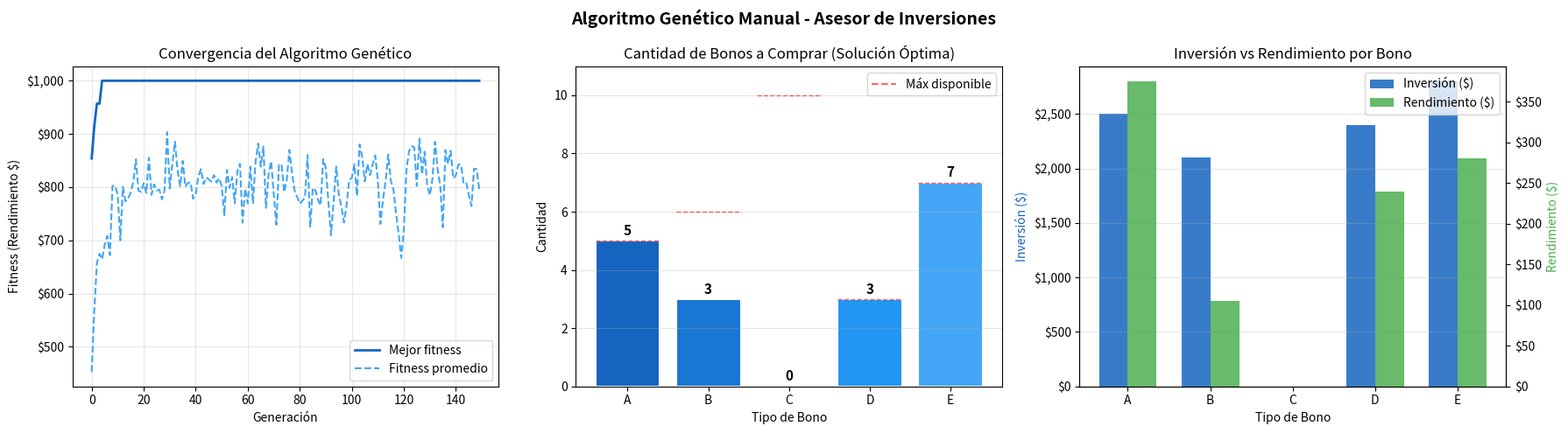

Write the Python code that produced this figure. (Note: this script raises an exception after producing the figure.)
import numpy as np
import random
import matplotlib.pyplot as plt
import matplotlib.patches as mpatches

# ─────────────────────────────────────────
# Datos del problema
# ─────────────────────────────────────────
bonos = {
    'nombre':       ['A',    'B',    'C',    'D',    'E'],
    'precio':       [500,    700,    300,    800,    400],
    'cantidad_max': [5,      6,      10,     3,      7],
    'rendimiento':  [0.15,   0.05,   0.03,   0.10,   0.10]
}

CAPITAL = 10000   # Capital disponible del cliente
N_BONOS = len(bonos['nombre'])

print("=" * 50)
print("DATOS DEL PROBLEMA")
print("=" * 50)
print(f"Capital disponible: ${CAPITAL:,}")
print(f"Número de tipos de bonos: {N_BONOS}")
print()
print(f"{'Bono':<6} {'Precio':>8} {'Cantidad':>10} {'Rendimiento':>13}")
print("-" * 40)
for i in range(N_BONOS):
    print(f"{bonos['nombre'][i]:<6} {bonos['precio'][i]:>8} {bonos['cantidad_max'][i]:>10} {bonos['rendimiento'][i]:>13.2%}")

# ─────────────────────────────────────────
# FUNCIÓN OBJETIVO
# Calcula el rendimiento total de una cartera
# ─────────────────────────────────────────
def funcion_objetivo(cromosoma):
    """
    Calcula el rendimiento total de una combinación de bonos.
    Rendimiento_i = precio_i * cantidad_i * rendimiento_i
    """
    rendimiento_total = 0
    for i in range(N_BONOS):
        rendimiento_total += bonos['precio'][i] * cromosoma[i] * bonos['rendimiento'][i]
    return rendimiento_total


# ─────────────────────────────────────────
# FITNESS
# Penaliza soluciones que exceden el capital
# ─────────────────────────────────────────
def fitness(cromosoma):
    """
    Función de aptitud: retorna el rendimiento si la solución
    es factible (costo <= CAPITAL), de lo contrario retorna 0.
    """
    costo_total = sum(bonos['precio'][i] * cromosoma[i] for i in range(N_BONOS))
    if costo_total > CAPITAL:
        return 0  # Solución no factible → penalización total
    return funcion_objetivo(cromosoma)


def costo_cartera(cromosoma):
    return sum(bonos['precio'][i] * cromosoma[i] for i in range(N_BONOS))


# Prueba rápida
ejemplo = [2, 1, 3, 1, 2]
print(f"Cromosoma de ejemplo: {ejemplo}")
print(f"  Costo total:       ${costo_cartera(ejemplo):,}")
print(f"  Rendimiento:       ${funcion_objetivo(ejemplo):,.2f}")
print(f"  Fitness:           ${fitness(ejemplo):,.2f}")

# ─────────────────────────────────────────
# INICIALIZACIÓN DE POBLACIÓN
# ─────────────────────────────────────────
def crear_individuo():
    """Crea un individuo aleatorio respetando los límites de cada bono."""
    return [random.randint(0, bonos['cantidad_max'][i]) for i in range(N_BONOS)]


def crear_poblacion(tam_poblacion):
    return [crear_individuo() for _ in range(tam_poblacion)]


# ─────────────────────────────────────────
# SELECCIÓN: Torneo
# ─────────────────────────────────────────
def seleccion_torneo(poblacion, k=3):
    """
    Selección por torneo: se escogen k individuos al azar
    y se retorna el mejor (mayor fitness).
    """
    candidatos = random.sample(poblacion, k)
    return max(candidatos, key=fitness)


# ─────────────────────────────────────────
# CRUZA: Un punto de corte
# ─────────────────────────────────────────
def cruza_un_punto(padre1, padre2):
    """
    Cruza de un punto: se elige un punto aleatorio
    y se intercambian los segmentos entre padres.
    """
    punto = random.randint(1, N_BONOS - 1)
    hijo1 = padre1[:punto] + padre2[punto:]
    hijo2 = padre2[:punto] + padre1[punto:]
    return hijo1, hijo2


# ─────────────────────────────────────────
# MUTACIÓN: Gen aleatorio
# ─────────────────────────────────────────
def mutacion(individuo, prob_mutacion=0.1):
    """
    Mutación: con probabilidad prob_mutacion, se reemplaza
    el valor de un gen por un número aleatorio válido.
    """
    individuo = individuo[:]
    for i in range(N_BONOS):
        if random.random() < prob_mutacion:
            individuo[i] = random.randint(0, bonos['cantidad_max'][i])
    return individuo


print("Operadores genéticos definidos correctamente.")
p1 = crear_individuo()
p2 = crear_individuo()
h1, h2 = cruza_un_punto(p1, p2)
print(f"  Padre 1: {p1}")
print(f"  Padre 2: {p2}")
print(f"  Hijo 1:  {h1}")
print(f"  Hijo 2:  {h2}")
print(f"  Mutado:  {mutacion(h1)}")

# ─────────────────────────────────────────
# ALGORITMO GENÉTICO PRINCIPAL
# ─────────────────────────────────────────
def algoritmo_genetico(tam_poblacion=50, n_generaciones=100,
                        prob_cruza=0.8, prob_mutacion=0.1, semilla=42):
    random.seed(semilla)
    
    # Inicialización
    poblacion = crear_poblacion(tam_poblacion)
    
    historial_mejor = []
    historial_promedio = []
    mejor_global = None
    mejor_fitness_global = 0

    for gen in range(n_generaciones):
        # Evaluar fitness de la población
        fitnesses = [fitness(ind) for ind in poblacion]
        
        # Registrar estadísticas
        mejor_gen = max(fitnesses)
        promedio_gen = np.mean(fitnesses)
        historial_mejor.append(mejor_gen)
        historial_promedio.append(promedio_gen)
        
        # Actualizar mejor global
        idx_mejor = fitnesses.index(mejor_gen)
        if mejor_gen > mejor_fitness_global:
            mejor_fitness_global = mejor_gen
            mejor_global = poblacion[idx_mejor][:]
        
        # Crear nueva generación
        nueva_poblacion = []
        
        # Elitismo: conservar el mejor individuo
        nueva_poblacion.append(poblacion[idx_mejor][:])
        
        while len(nueva_poblacion) < tam_poblacion:
            # Selección
            padre1 = seleccion_torneo(poblacion)
            padre2 = seleccion_torneo(poblacion)
            
            # Cruza
            if random.random() < prob_cruza:
                hijo1, hijo2 = cruza_un_punto(padre1, padre2)
            else:
                hijo1, hijo2 = padre1[:], padre2[:]
            
            # Mutación
            hijo1 = mutacion(hijo1, prob_mutacion)
            hijo2 = mutacion(hijo2, prob_mutacion)
            
            nueva_poblacion.extend([hijo1, hijo2])
        
        poblacion = nueva_poblacion[:tam_poblacion]
    
    return mejor_global, mejor_fitness_global, historial_mejor, historial_promedio


# Ejecutar el AG
mejor_manual, fitness_manual, hist_mejor, hist_prom = algoritmo_genetico(
    tam_poblacion=60, n_generaciones=150, prob_cruza=0.85, prob_mutacion=0.12
)

print("=" * 50)
print("RESULTADO - Algoritmo Genético Manual")
print("=" * 50)
print(f"Mejor cromosoma: {mejor_manual}")
print()
print(f"{'Bono':<6} {'Cantidad':>10} {'Precio':>8} {'Inversión':>12} {'Rendimiento $':>15}")
print("-" * 55)
for i in range(N_BONOS):
    inversion = bonos['precio'][i] * mejor_manual[i]
    rend = inversion * bonos['rendimiento'][i]
    print(f"{bonos['nombre'][i]:<6} {mejor_manual[i]:>10} {bonos['precio'][i]:>8} ${inversion:>11,} ${rend:>14,.2f}")
print("-" * 55)
print(f"{'TOTAL':<6} {'':>10} {'':>8} ${costo_cartera(mejor_manual):>11,} ${fitness_manual:>14,.2f}")
print(f"\nCapital utilizado: ${costo_cartera(mejor_manual):,} / ${CAPITAL:,}")
print(f"Capital restante:  ${CAPITAL - costo_cartera(mejor_manual):,}")

fig, axes = plt.subplots(1, 3, figsize=(18, 5))
fig.suptitle('Algoritmo Genético Manual - Asesor de Inversiones', fontsize=14, fontweight='bold')

# ── Gráfica 1: Convergencia del AG
ax1 = axes[0]
ax1.plot(hist_mejor, label='Mejor fitness', color='#1565C0', linewidth=2)
ax1.plot(hist_prom, label='Fitness promedio', color='#42A5F5', linewidth=1.5, linestyle='--')
ax1.set_title('Convergencia del Algoritmo Genético')
ax1.set_xlabel('Generación')
ax1.set_ylabel('Fitness (Rendimiento $)')
ax1.legend()
ax1.grid(True, alpha=0.3)
ax1.yaxis.set_major_formatter(plt.FuncFormatter(lambda x, _: f'${x:,.0f}'))

# ── Gráfica 2: Cantidad de bonos a comprar
ax2 = axes[1]
colores = ['#1565C0', '#1976D2', '#1E88E5', '#2196F3', '#42A5F5']
barras = ax2.bar(bonos['nombre'], mejor_manual, color=colores, edgecolor='white', linewidth=1.5)
ax2.set_title('Cantidad de Bonos a Comprar (Solución Óptima)')
ax2.set_xlabel('Tipo de Bono')
ax2.set_ylabel('Cantidad')
ax2.set_ylim(0, max(bonos['cantidad_max']) + 1)

# Añadir etiquetas y límites máximos
for i, (barra, cant, maximo) in enumerate(zip(barras, mejor_manual, bonos['cantidad_max'])):
    ax2.text(barra.get_x() + barra.get_width()/2, barra.get_height() + 0.1,
             str(cant), ha='center', va='bottom', fontweight='bold', fontsize=11)
    ax2.plot([i - 0.4, i + 0.4], [maximo, maximo], 'r--', alpha=0.6, linewidth=1)

ax2.grid(True, axis='y', alpha=0.3)
limite_patch = plt.Line2D([0], [0], color='red', linestyle='--', alpha=0.6, label='Máx disponible')
ax2.legend(handles=[limite_patch])

# ── Gráfica 3: Desglose de inversión y rendimiento
ax3 = axes[2]
inversiones = [bonos['precio'][i] * mejor_manual[i] for i in range(N_BONOS)]
rendimientos = [inversiones[i] * bonos['rendimiento'][i] for i in range(N_BONOS)]

x = np.arange(N_BONOS)
ancho = 0.35
b1 = ax3.bar(x - ancho/2, inversiones, ancho, label='Inversión ($)', color='#1565C0', alpha=0.85)
ax3_twin = ax3.twinx()
b2 = ax3_twin.bar(x + ancho/2, rendimientos, ancho, label='Rendimiento ($)', color='#4CAF50', alpha=0.85)

ax3.set_title('Inversión vs Rendimiento por Bono')
ax3.set_xlabel('Tipo de Bono')
ax3.set_ylabel('Inversión ($)', color='#1565C0')
ax3_twin.set_ylabel('Rendimiento ($)', color='#4CAF50')
ax3.set_xticks(x)
ax3.set_xticklabels(bonos['nombre'])
ax3.yaxis.set_major_formatter(plt.FuncFormatter(lambda x, _: f'${x:,.0f}'))
ax3_twin.yaxis.set_major_formatter(plt.FuncFormatter(lambda x, _: f'${x:,.0f}'))
lines = [b1, b2]
ax3.legend(lines, [l.get_label() for l in lines], loc='upper right')
ax3.grid(True, axis='y', alpha=0.3)

plt.tight_layout()
plt.savefig('/home/claude/resultado_manual.png', dpi=150, bbox_inches='tight')
plt.show()
print(f"Rendimiento total óptimo: ${fitness_manual:,.2f}")

from deap import base, creator, tools, algorithms
import warnings
warnings.filterwarnings('ignore')

# ─────────────────────────────────────────
# CONFIGURACIÓN DE DEAP
# ─────────────────────────────────────────

# Limpiar definiciones previas si el notebook se re-ejecuta
if hasattr(creator, 'FitnessMax'):
    del creator.FitnessMax
if hasattr(creator, 'Individual'):
    del creator.Individual

# Definir el tipo de fitness (maximización)
creator.create("FitnessMax", base.Fitness, weights=(1.0,))

# Definir el individuo como lista con el fitness anterior
creator.create("Individual", list, fitness=creator.FitnessMax)

# Caja de herramientas
toolbox = base.Toolbox()

# ─────────────────────────────────────────
# FUNCIÓN OBJETIVO DEAP
# Debe retornar una tupla
# ─────────────────────────────────────────
def evaluar_deap(individuo):
    """
    Función de evaluación para DEAP.
    Retorna una tupla (fitness,) — requerido por DEAP.
    Penaliza con 0 si se excede el capital.
    """
    costo = sum(bonos['precio'][i] * individuo[i] for i in range(N_BONOS))
    if costo > CAPITAL:
        return (0,)
    rendimiento = sum(bonos['precio'][i] * individuo[i] * bonos['rendimiento'][i]
                      for i in range(N_BONOS))
    return (rendimiento,)


# Generadores de genes (uno por tipo de bono)
def gen_bono(idx):
    return random.randint(0, bonos['cantidad_max'][idx])

toolbox.register("attr_A", gen_bono, 0)
toolbox.register("attr_B", gen_bono, 1)
toolbox.register("attr_C", gen_bono, 2)
toolbox.register("attr_D", gen_bono, 3)
toolbox.register("attr_E", gen_bono, 4)

toolbox.register("individual", tools.initCycle, creator.Individual,
                 (toolbox.attr_A, toolbox.attr_B, toolbox.attr_C,
                  toolbox.attr_D, toolbox.attr_E), n=1)

toolbox.register("population", tools.initRepeat, list, toolbox.individual)

# ─────────────────────────────────────────
# OPERADORES DEAP
# ─────────────────────────────────────────
# Selección por torneo (k=3)
toolbox.register("select", tools.selTournament, tournsize=3)

# Cruza de un punto
toolbox.register("mate", tools.cxOnePoint)

# Mutación uniforme con límites por gen
toolbox.register("mutate", tools.mutUniformInt,
                 low=[0]*N_BONOS,
                 up=bonos['cantidad_max'],
                 indpb=0.2)

# Función de evaluación
toolbox.register("evaluate", evaluar_deap)

print("Configuración DEAP completada.")
print(f"  Selección:  Torneo (k=3)")
print(f"  Cruza:      Un punto (cxOnePoint)")
print(f"  Mutación:   Uniforme entera (mutUniformInt, indpb=0.2)")
print(f"  Evaluación: Rendimiento total con penalización por capital excedido")

# ─────────────────────────────────────────
# EJECUTAR AG CON DEAP
# ─────────────────────────────────────────
random.seed(42)
np.random.seed(42)

TAM_POB = 60
N_GEN   = 150
CXPB    = 0.85   # probabilidad de cruza
MUTPB   = 0.20   # probabilidad de mutación

poblacion_deap = toolbox.population(n=TAM_POB)

# Estadísticas a registrar
stats = tools.Statistics(lambda ind: ind.fitness.values[0])
stats.register("max",  np.max)
stats.register("mean", np.mean)
stats.register("min",  np.min)

# Hall of Fame: guarda el mejor individuo encontrado
hof = tools.HallOfFame(1)

# Ejecutar el AG con algoritmo simple de DEAP
poblacion_final, logbook = algorithms.eaSimple(
    poblacion_deap, toolbox,
    cxpb=CXPB, mutpb=MUTPB,
    ngen=N_GEN,
    stats=stats, halloffame=hof,
    verbose=False
)

mejor_deap = list(hof[0])
fitness_deap = hof[0].fitness.values[0]

gen_log    = logbook.select("gen")
max_log    = logbook.select("max")
mean_log   = logbook.select("mean")

print("=" * 50)
print("RESULTADO - Algoritmo Genético con DEAP")
print("=" * 50)
print(f"Mejor cromosoma: {mejor_deap}")
print()
print(f"{'Bono':<6} {'Cantidad':>10} {'Precio':>8} {'Inversión':>12} {'Rendimiento $':>15}")
print("-" * 55)
for i in range(N_BONOS):
    inversion = bonos['precio'][i] * mejor_deap[i]
    rend = inversion * bonos['rendimiento'][i]
    print(f"{bonos['nombre'][i]:<6} {mejor_deap[i]:>10} {bonos['precio'][i]:>8} ${inversion:>11,} ${rend:>14,.2f}")
print("-" * 55)
costo_deap = sum(bonos['precio'][i] * mejor_deap[i] for i in range(N_BONOS))
print(f"{'TOTAL':<6} {'':>10} {'':>8} ${costo_deap:>11,} ${fitness_deap:>14,.2f}")
print(f"\nCapital utilizado: ${costo_deap:,} / ${CAPITAL:,}")
print(f"Capital restante:  ${CAPITAL - costo_deap:,}")

fig, axes = plt.subplots(1, 3, figsize=(18, 5))
fig.suptitle('Algoritmo Genético DEAP - Asesor de Inversiones', fontsize=14, fontweight='bold')

# ── Gráfica 1: Convergencia
ax1 = axes[0]
ax1.plot(gen_log, max_log, label='Mejor fitness', color='#2E7D32', linewidth=2)
ax1.plot(gen_log, mean_log, label='Fitness promedio', color='#81C784', linewidth=1.5, linestyle='--')
ax1.set_title('Convergencia (DEAP)')
ax1.set_xlabel('Generación')
ax1.set_ylabel('Fitness (Rendimiento $)')
ax1.legend()
ax1.grid(True, alpha=0.3)
ax1.yaxis.set_major_formatter(plt.FuncFormatter(lambda x, _: f'${x:,.0f}'))

# ── Gráfica 2: Cantidad de bonos
ax2 = axes[1]
colores_g = ['#2E7D32', '#388E3C', '#43A047', '#4CAF50', '#66BB6A']
barras2 = ax2.bar(bonos['nombre'], mejor_deap, color=colores_g, edgecolor='white', linewidth=1.5)
ax2.set_title('Cantidad de Bonos a Comprar (DEAP)')
ax2.set_xlabel('Tipo de Bono')
ax2.set_ylabel('Cantidad')
ax2.set_ylim(0, max(bonos['cantidad_max']) + 1)

for i, (barra, cant, maximo) in enumerate(zip(barras2, mejor_deap, bonos['cantidad_max'])):
    ax2.text(barra.get_x() + barra.get_width()/2, barra.get_height() + 0.1,
             str(cant), ha='center', va='bottom', fontweight='bold', fontsize=11)
    ax2.plot([i - 0.4, i + 0.4], [maximo, maximo], 'r--', alpha=0.6, linewidth=1)

ax2.grid(True, axis='y', alpha=0.3)
limite_patch = plt.Line2D([0], [0], color='red', linestyle='--', alpha=0.6, label='Máx disponible')
ax2.legend(handles=[limite_patch])

# ── Gráfica 3: Inversión vs Rendimiento
ax3 = axes[2]
inversiones_d = [bonos['precio'][i] * mejor_deap[i] for i in range(N_BONOS)]
rendimientos_d = [inversiones_d[i] * bonos['rendimiento'][i] for i in range(N_BONOS)]

x = np.arange(N_BONOS)
ancho = 0.35
b1d = ax3.bar(x - ancho/2, inversiones_d, ancho, label='Inversión ($)', color='#2E7D32', alpha=0.85)
ax3_twin = ax3.twinx()
b2d = ax3_twin.bar(x + ancho/2, rendimientos_d, ancho, label='Rendimiento ($)', color='#FF8F00', alpha=0.85)

ax3.set_title('Inversión vs Rendimiento por Bono (DEAP)')
ax3.set_xlabel('Tipo de Bono')
ax3.set_ylabel('Inversión ($)', color='#2E7D32')
ax3_twin.set_ylabel('Rendimiento ($)', color='#FF8F00')
ax3.set_xticks(x)
ax3.set_xticklabels(bonos['nombre'])
ax3.yaxis.set_major_formatter(plt.FuncFormatter(lambda x, _: f'${x:,.0f}'))
ax3_twin.yaxis.set_major_formatter(plt.FuncFormatter(lambda x, _: f'${x:,.0f}'))
lines_d = [b1d, b2d]
ax3.legend(lines_d, [l.get_label() for l in lines_d], loc='upper right')
ax3.grid(True, axis='y', alpha=0.3)

plt.tight_layout()
plt.savefig('/home/claude/resultado_deap.png', dpi=150, bbox_inches='tight')
plt.show()

print("=" * 70)
print("COMPARACIÓN: Implementación Manual vs DEAP")
print("=" * 70)

tabla = [
    ("Aspecto", "Manual", "DEAP"),
    ("-" * 25, "-" * 20, "-" * 20),
    ("Función objetivo",
     "Suma explícita de precio*cant*rend",
     "Misma lógica, retorna tupla"),
    ("Fitness",
     "Retorna 0 si costo > CAPITAL",
     "Retorna (0,) si costo > CAPITAL"),
    ("Selección",
     "Torneo manual (k=3)",
     "tools.selTournament (k=3)"),
    ("Cruza",
     "Un punto manual",
     "tools.cxOnePoint"),
    ("Mutación",
     "Gen aleatorio por prob",
     "tools.mutUniformInt (indpb=0.2)"),
    ("Elitismo",
     "Manual (conserva mejor)",
     "HallOfFame(1)"),
    ("Ciclo evolutivo",
     "Loop explícito",
     "algorithms.eaSimple"),
    ("Estadísticas",
     "Lista manual",
     "tools.Statistics + Logbook"),
]

for row in tabla:
    print(f"{row[0]:<26} {row[1]:<30} {row[2]:<25}")

print()
print("=" * 70)
print("RESULTADOS NUMÉRICOS")
print("=" * 70)
print(f"{'':30} {'Manual':>15} {'DEAP':>15}")
print("-" * 62)
for i, nombre in enumerate(bonos['nombre']):
    print(f"  Bonos {nombre} comprados:{'':16} {mejor_manual[i]:>15} {mejor_deap[i]:>15}")
print("-" * 62)
print(f"  Costo total:{'':22} ${costo_cartera(mejor_manual):>14,} ${costo_deap:>14,}")
print(f"  Rendimiento total:{'':16} ${fitness_manual:>14,.2f} ${fitness_deap:>14,.2f}")
print(f"  Capital restante:{'':17} ${CAPITAL - costo_cartera(mejor_manual):>14,} ${CAPITAL - costo_deap:>14,}")

# ─────────────────────────────────────────
# Gráfica comparativa final
# ─────────────────────────────────────────
fig, axes = plt.subplots(1, 2, figsize=(14, 5))
fig.suptitle('Comparación: Implementación Manual vs DEAP', fontsize=14, fontweight='bold')

# ── Gráfica 1: Convergencia comparativa
ax1 = axes[0]
ax1.plot(range(len(hist_mejor)), hist_mejor, label='Manual', color='#1565C0', linewidth=2)
ax1.plot(gen_log, max_log, label='DEAP', color='#2E7D32', linewidth=2, linestyle='--')
ax1.set_title('Convergencia: Manual vs DEAP')
ax1.set_xlabel('Generación')
ax1.set_ylabel('Mejor Fitness (Rendimiento $)')
ax1.legend()
ax1.grid(True, alpha=0.3)
ax1.yaxis.set_major_formatter(plt.FuncFormatter(lambda x, _: f'${x:,.0f}'))

# ── Gráfica 2: Comparación de bonos por solución
ax2 = axes[1]
x = np.arange(N_BONOS)
ancho = 0.35
b1 = ax2.bar(x - ancho/2, mejor_manual, ancho, label='Manual', color='#1565C0', alpha=0.85)
b2 = ax2.bar(x + ancho/2, mejor_deap,   ancho, label='DEAP',   color='#2E7D32', alpha=0.85)

ax2.set_title('Cantidad de Bonos: Manual vs DEAP')
ax2.set_xlabel('Tipo de Bono')
ax2.set_ylabel('Cantidad')
ax2.set_xticks(x)
ax2.set_xticklabels(bonos['nombre'])
ax2.legend()
ax2.grid(True, axis='y', alpha=0.3)

for bar in b1:
    ax2.text(bar.get_x() + bar.get_width()/2, bar.get_height() + 0.05,
             str(int(bar.get_height())), ha='center', va='bottom', fontsize=10, color='#1565C0')
for bar in b2:
    ax2.text(bar.get_x() + bar.get_width()/2, bar.get_height() + 0.05,
             str(int(bar.get_height())), ha='center', va='bottom', fontsize=10, color='#2E7D32')

# Anotación de rendimiento final
ax2.text(0.98, 0.95, f'Manual: ${fitness_manual:,.2f}\nDEAP:   ${fitness_deap:,.2f}',
         transform=ax2.transAxes, ha='right', va='top',
         bbox=dict(boxstyle='round', facecolor='lightyellow', alpha=0.8),
         fontsize=10)

plt.tight_layout()
plt.savefig('/home/claude/comparacion_final.png', dpi=150, bbox_inches='tight')
plt.show()
print("\n✅ Análisis completado.")
